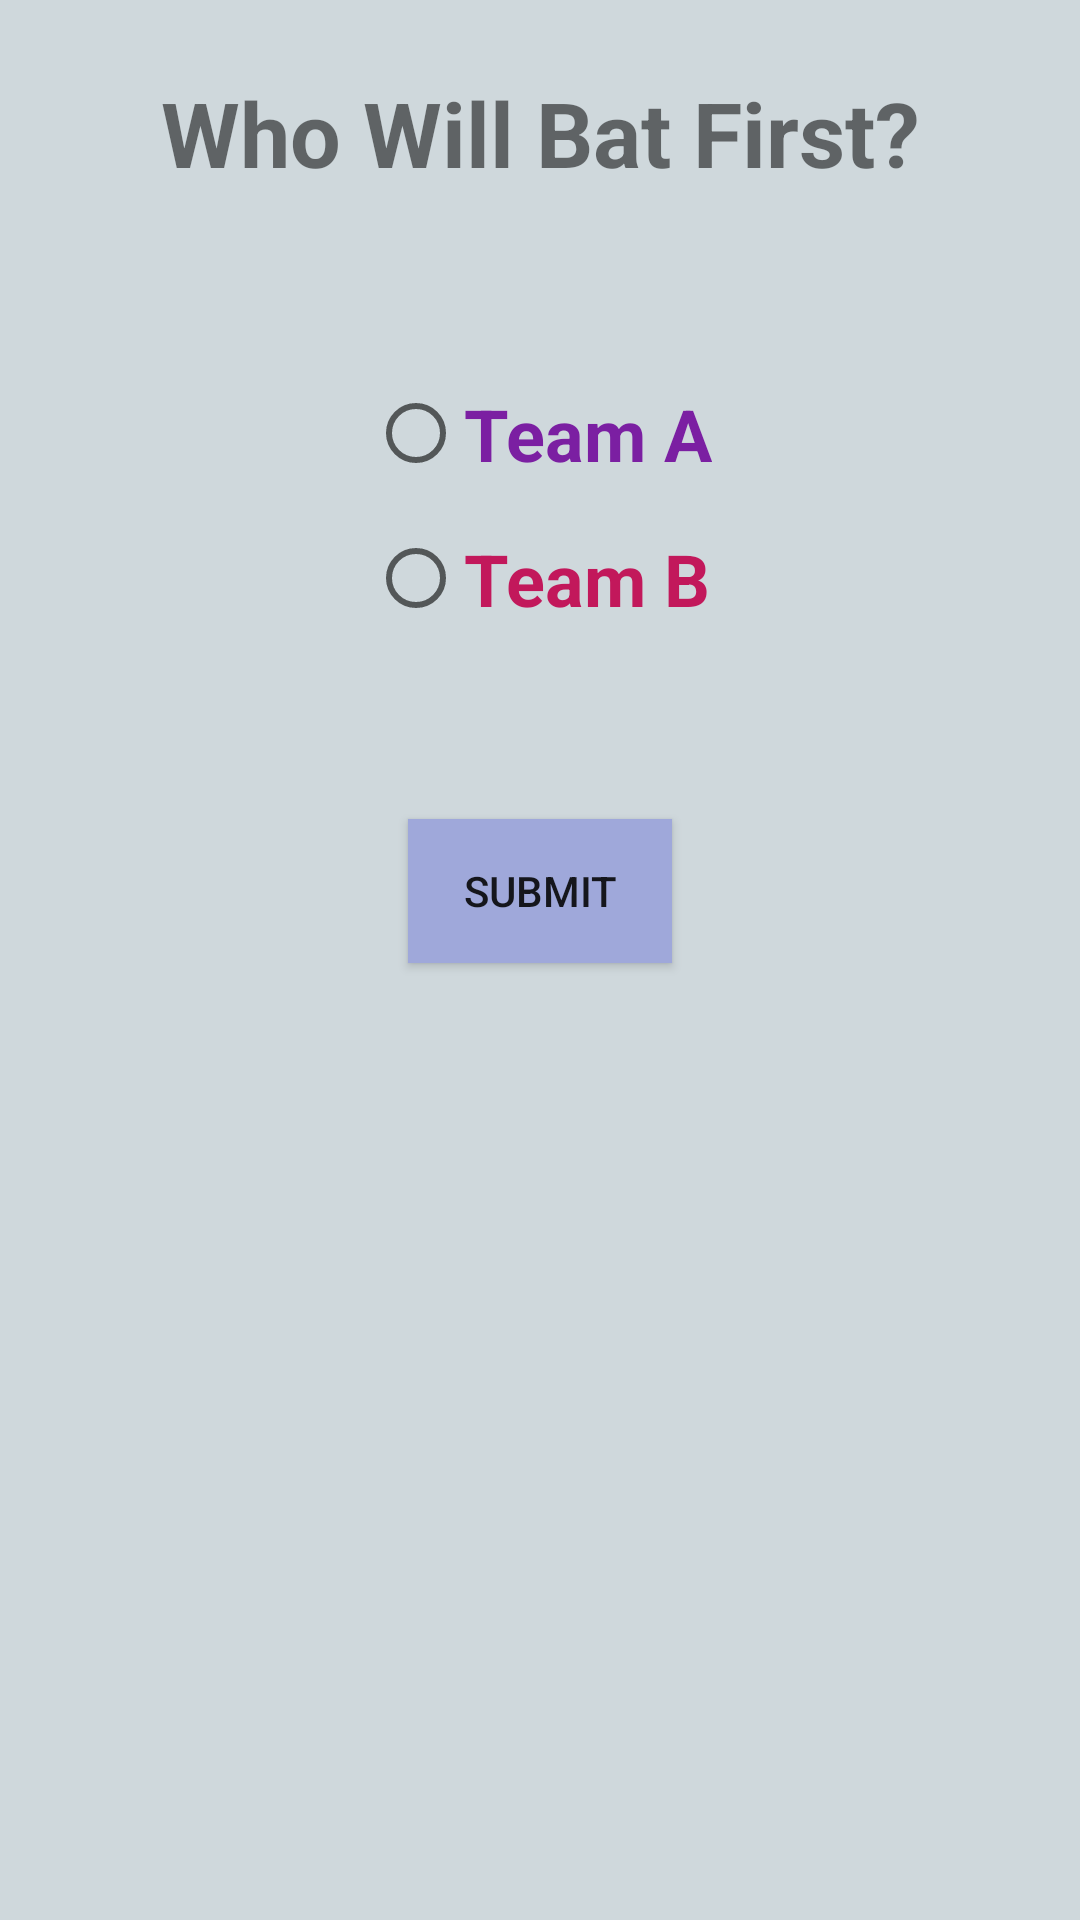

Layout XML and referenced resources for this Android screen:
<!-- AndroidManifest.xml: application theme Theme.CricketCounter -->
<!-- res/layout/activity_who_bats_first.xml -->
<?xml version="1.0" encoding="utf-8"?>
<androidx.constraintlayout.widget.ConstraintLayout xmlns:android="http://schemas.android.com/apk/res/android"
    xmlns:app="http://schemas.android.com/apk/res-auto"
    xmlns:tools="http://schemas.android.com/tools"
    android:layout_width="match_parent"
    android:layout_height="match_parent"
    android:background="#cfd8dc"
    tools:context=".WhoBatsFirst">

    <RadioGroup
        android:id="@+id/radioGroup"
        android:layout_width="wrap_content"
        android:layout_height="wrap_content"
        android:layout_marginTop="64dp"
        app:layout_constraintEnd_toEndOf="parent"
        app:layout_constraintStart_toStartOf="parent"
        app:layout_constraintTop_toBottomOf="@+id/textView_whoWillBatFirst">

        <RadioButton
            android:id="@+id/radioButton_teamA"
            android:layout_width="match_parent"
            android:layout_height="wrap_content"
            android:text="@string/team_a_name"
            android:textColor="#7B1FA2"
            android:textSize="24sp"
            android:textStyle="bold" />

        <RadioButton
            android:id="@+id/radioButton_teamB"
            android:layout_width="match_parent"
            android:layout_height="wrap_content"
            android:layout_marginTop="16dp"
            android:text="@string/team_b_name"
            android:textColor="#C2185B"
            android:textSize="24sp"
            android:textStyle="bold" />
    </RadioGroup>

    <Button
        android:id="@+id/button_submitBatFirst"
        android:layout_width="wrap_content"
        android:layout_height="wrap_content"
        android:layout_marginTop="64dp"
        android:background="#9fa8da"
        android:onClick="setFirstBattingTeam"
        android:text="@string/submit"
        app:layout_constraintEnd_toEndOf="parent"
        app:layout_constraintStart_toStartOf="parent"
        app:layout_constraintTop_toBottomOf="@+id/radioGroup" />

    <TextView
        android:id="@+id/textView_whoWillBatFirst"
        android:layout_width="wrap_content"
        android:layout_height="wrap_content"
        android:layout_marginTop="24dp"
        android:text="@string/who_will_bat_first"
        android:textSize="30sp"
        android:textStyle="bold"
        app:layout_constraintEnd_toEndOf="parent"
        app:layout_constraintStart_toStartOf="parent"
        app:layout_constraintTop_toTopOf="parent" />
</androidx.constraintlayout.widget.ConstraintLayout>
<!-- resources referenced by this layout -->
<resources>
  <string name="submit">Submit</string>
  <string name="team_a_name">Team A</string>
  <string name="team_b_name">Team B</string>
  <string name="who_will_bat_first">Who Will Bat First?</string>
  <style name="Theme.CricketCounter" parent="Theme.AppCompat.Light.DarkActionBar">
          
          <item name="colorPrimary">@color/purple_500</item>
          <item name="colorPrimaryVariant">@color/purple_700</item>
          <item name="colorOnPrimary">@color/white</item>
          
          <item name="colorSecondary">@color/teal_200</item>
          <item name="colorSecondaryVariant">@color/teal_700</item>
          <item name="colorOnSecondary">@color/black</item>
          
          <item name="android:statusBarColor" tools:targetApi="l">?attr/colorPrimaryVariant</item>
          
      </style>
  <color name="purple_500">#FF6200EE</color>
  <color name="purple_700">#FF3700B3</color>
  <color name="white">#FFFFFFFF</color>
  <color name="teal_200">#FF03DAC5</color>
  <color name="teal_700">#FF018786</color>
  <color name="black">#FF000000</color>
</resources>
